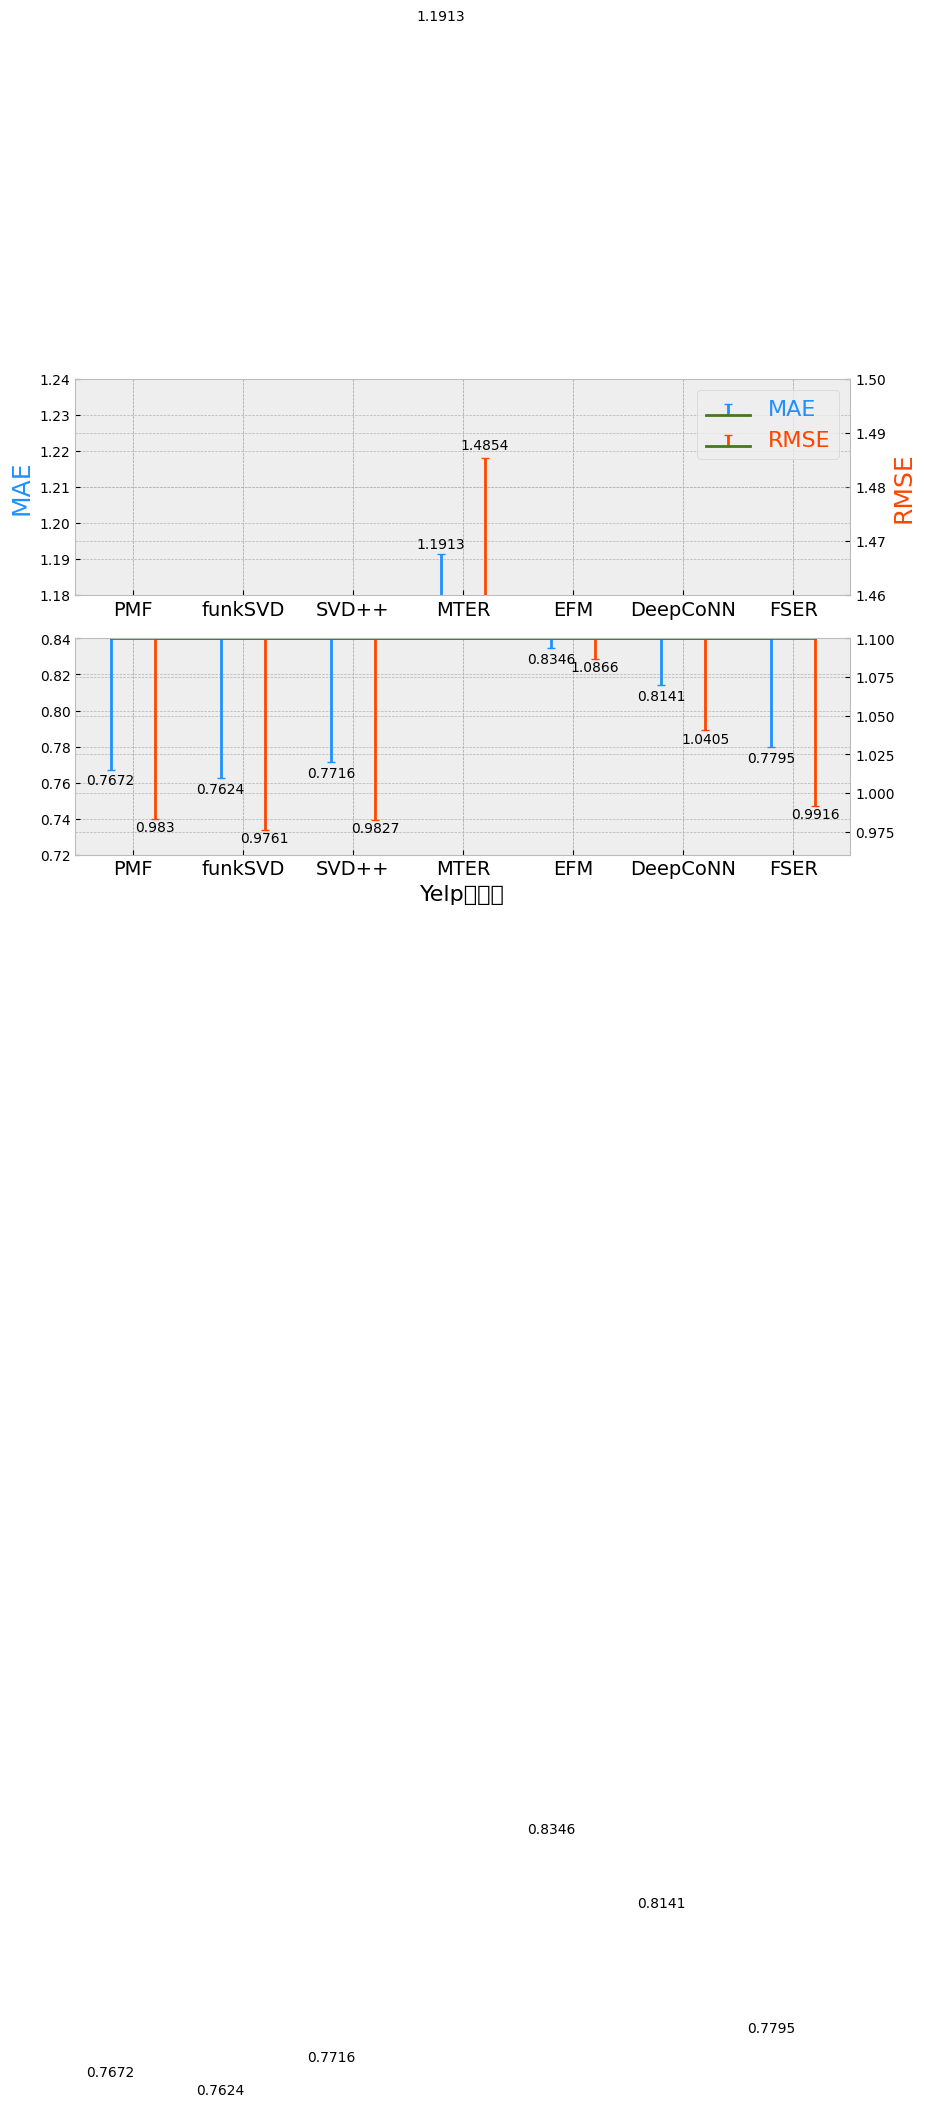

Write the Python code that produced this figure. (Note: this script raises an exception after producing the figure.)
from numpy.random import beta
import matplotlib.pyplot as plt
from mpl_toolkits.axes_grid1 import host_subplot
import numpy as np

plt.rcParams['font.sans-serif'] = ['SimHei']  # 用来正常显示中文标签
plt.rcParams['axes.unicode_minus'] = False  # 用来正常显示负号

# plt.figure(figsize=(8, 4.95))
plt.figure(figsize=(10, 6.18))
plt.style.use('bmh')
xname = [" ", "PMF", "funkSVD", "SVD++", "MTER", "EFM", "DeepCoNN", "FSER"]
# plt.xticks(range(7), xname, rotation=1)
x_mae = [x - 0.20 for x in range(1, 8)]
x_rmse = [x + 0.20 for x in range(1, 8)]
y_mae = [0.7672, 0.7624, 0.7716, 1.1913, 0.8346, 0.8141, 0.7795]
y_rmse = [0.9830, 0.9761, 0.9827, 1.4854, 1.0866, 1.0405, 0.9916]

host1 = host_subplot(212)
par1 = host1.twinx()
host1.set_xlabel("Yelp数据集", fontsize=16)
# host1.set_ylabel("MAE")
# par1.set_ylabel("RMSE")
host1.stem(x_mae, y_mae, linefmt='dodgerblue', markerfmt='_', bottom=0.84)
par1.stem(x_rmse, y_rmse, linefmt='orangered', markerfmt='_', bottom=1.10)
host1.yaxis.get_label().set_color('dodgerblue')
par1.yaxis.get_label().set_color('orangered')
host1.set_xticklabels(xname, fontsize=14)
host1.set_ylim((0.72, 0.84))
par1.set_ylim((0.96, 1.10))
for x, y in zip(x_mae, y_mae):
    host1.text(x, y - 0.01, y, ha='center', va='bottom', fontsize=10)
for x, y in zip(x_rmse[:3], y_rmse[:3]):
    par1.text(x, y - 0.01, y, ha='center', va='bottom', fontsize=10)
for x, y in zip(x_rmse[4:], y_rmse[4:]):
    par1.text(x, y - 0.01, y, ha='center', va='bottom', fontsize=10)

host2 = host_subplot(211)
par2 = host2.twinx()
# host1.set_xlabel("Yelp")
host2.set_ylabel("MAE", fontsize=18)
par2.set_ylabel("RMSE", fontsize=18)
host2.stem(x_mae, y_mae, label="MAE", linefmt='dodgerblue', markerfmt='_')
par2.stem(x_rmse, y_rmse, label="RMSE", linefmt='orangered', markerfmt='_')
host2.yaxis.get_label().set_color('dodgerblue')
par2.yaxis.get_label().set_color('orangered')
host2.set_ylim((1.18, 1.24))
par2.set_ylim((1.46, 1.50))
host2.set_xticklabels(xname, fontsize=14)
for x, y in zip(x_mae, y_mae):
    host2.text(x, y + 0.001, y, ha='center', va='bottom', fontsize=10)

par2.text(4.2, 1.4864, 1.4854, ha='center', va='bottom', fontsize=10)
leg = plt.legend(fontsize=16)
leg.texts[0].set_color('dodgerblue')
leg.texts[1].set_color('orangered')

# plt.subplot(211)
# x = range(7)
# y_2 = [0.7672, 0.7624, 0.7716, 1.1913, 0.8141, 0.8, 0.7795]
# plt.ylim((0.83, 1.2))
# plt.xticks(x, xname, rotation=1)
# plt.stem(x, y_2, linefmt='grey', markerfmt='D')
plt.savefig("../Result/yelp_MAE_RMSE")
plt.show()
